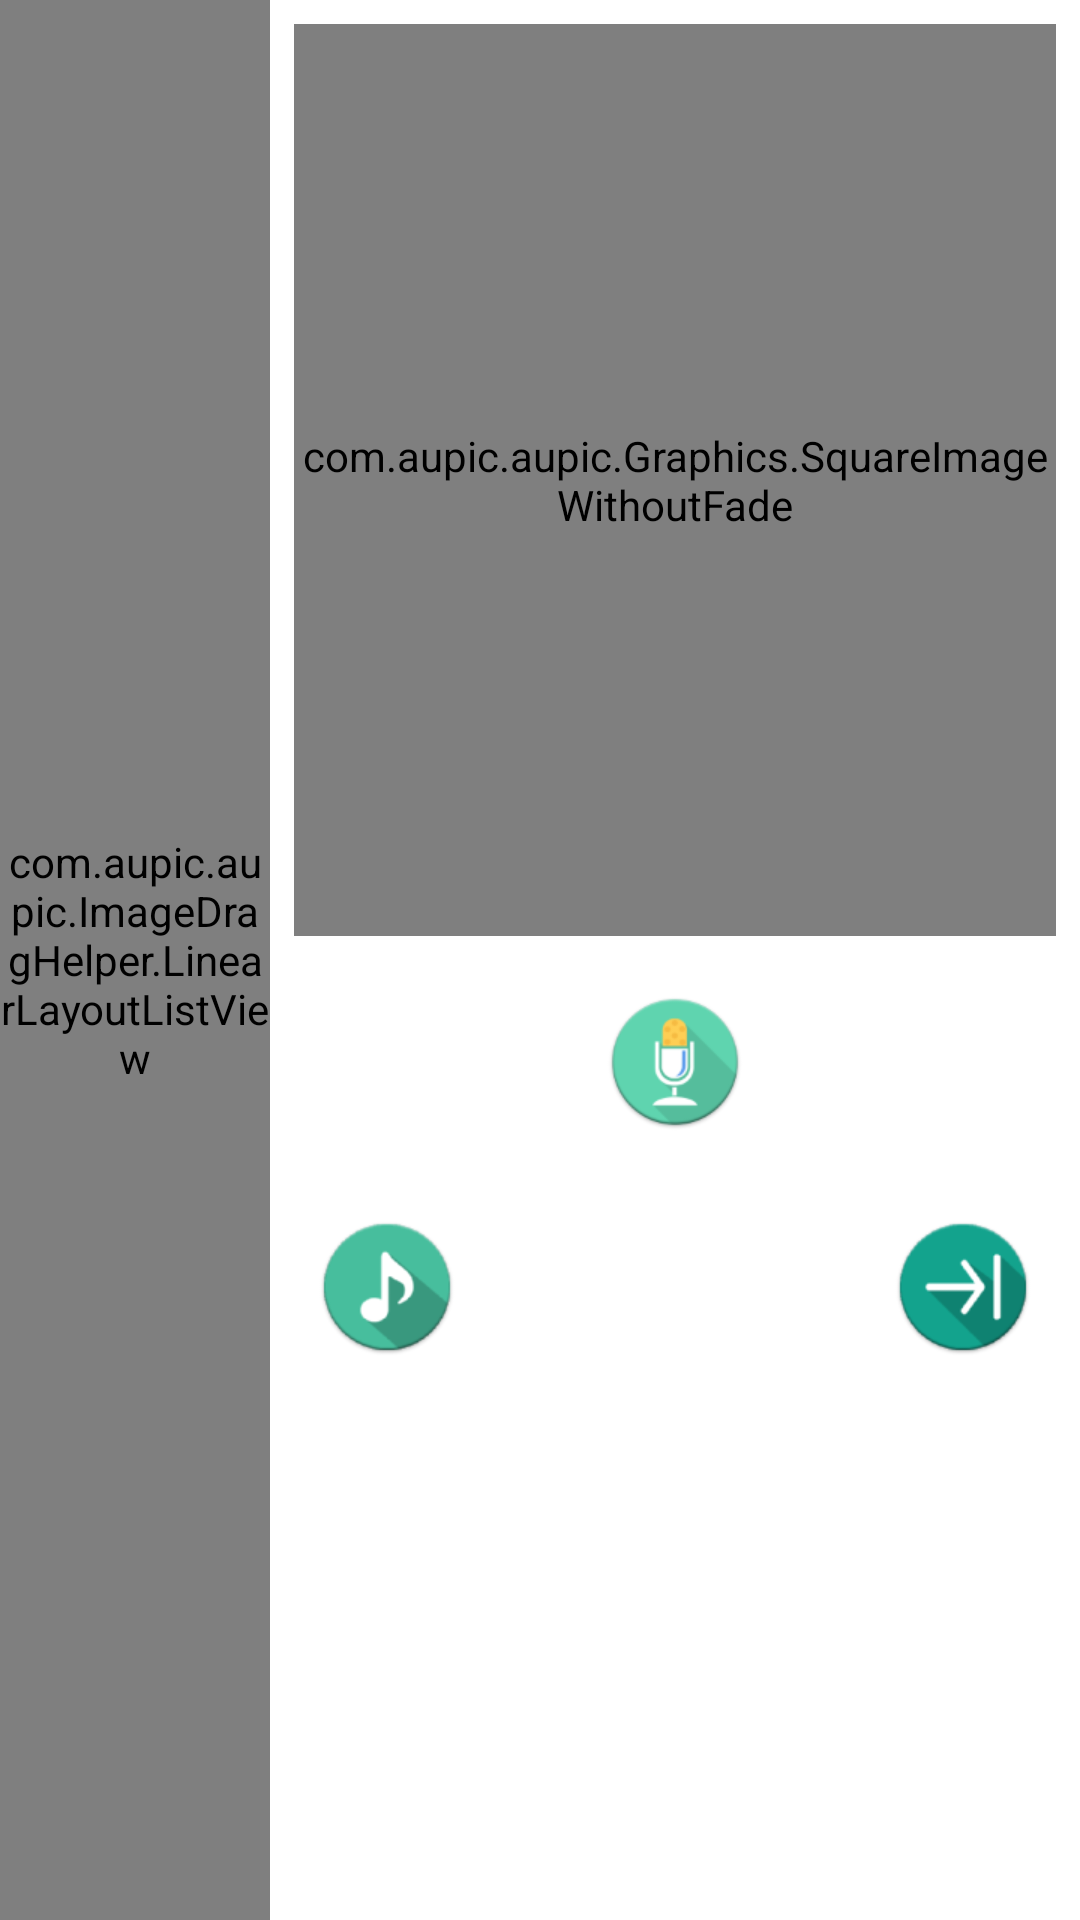

The Android layout XML behind this screen, and the referenced resources:
<!-- AndroidManifest.xml: application theme AppTheme -->
<!-- res/layout/aupic_creator_layout.xml -->
<?xml version="1.0" encoding="utf-8"?>
<LinearLayout xmlns:android="http://schemas.android.com/apk/res/android"
    xmlns:tools="http://schemas.android.com/tools"
    android:orientation="horizontal" android:layout_width="match_parent"
    android:layout_height="match_parent"
    android:background="@color/white">

    <com.aupic.aupic.ImageDragHelper.LinearLayoutListView
        android:id="@+id/ll_side_bar"
        android:layout_width="match_parent"
        android:layout_height="match_parent"
        android:orientation="vertical"
        android:layout_weight="3"
        android:background="@drawable/border_box_maroon"
        >

        <ListView
            android:id="@+id/side_bar_list_view"
            android:layout_width="match_parent"
            android:layout_height="match_parent"
            android:background="@color/very_light_blue"
            android:divider="@color/very_light_blue"
            android:dividerHeight="4dp"
            android:padding="@dimen/size_5"
            />

    </com.aupic.aupic.ImageDragHelper.LinearLayoutListView>

    <LinearLayout
        android:layout_width="match_parent"
        android:layout_height="match_parent"
        android:orientation="vertical"
        android:layout_weight="1">


        <RelativeLayout
            android:layout_width="fill_parent"
            android:layout_height="fill_parent"
            android:background="@drawable/border_box_maroon"
            android:layout_weight="1"
            android:padding="@dimen/size_8">

            <FrameLayout
                android:id="@+id/main_image_flv"
                android:layout_width="match_parent"
                android:layout_height="match_parent">

                <com.aupic.aupic.Graphics.SquareImageWithoutFade
                    android:id="@+id/selected_image"
                    android:layout_width="match_parent"
                    android:layout_height="match_parent"
                    android:scaleType="centerCrop"
                    android:src="@drawable/red_tick"
                    />

                <ImageView
                    android:id="@+id/btn_play_video"
                    android:layout_width="wrap_content"
                    android:layout_height="wrap_content"
                    android:src="@drawable/play"
                    android:layout_gravity="center"
                    tools:visibility="visible"
                    android:visibility="gone"/>

                <ProgressBar
                    android:id="@+id/progressMainBar"
                    android:indeterminate="true"
                    android:layout_gravity="center"
                    android:max="1000"
                    android:layout_margin="20dp"
                    style="@android:style/Widget.ProgressBar"
                    android:progress="0"
                    android:layout_width="wrap_content"
                    android:layout_height="wrap_content"
                    android:visibility="gone"
                    tools:visibility="gone"/>

            </FrameLayout>

            <VideoView
                android:id="@+id/vv_main_video"
                android:layout_alignParentTop="true"
                android:layout_alignParentBottom="true"
                android:layout_alignParentLeft="true"
                android:layout_alignParentStart="true"
                android:layout_alignParentRight="true"
                android:layout_alignParentEnd="true"
                android:layout_width="fill_parent"
                android:layout_height="fill_parent"
                android:visibility="gone"/>

        </RelativeLayout>

        <LinearLayout
            android:layout_width="match_parent"
            android:layout_height="match_parent"
            android:background="@drawable/border_box_maroon"
            android:layout_weight="1"
            android:orientation="vertical">

            <LinearLayout
                android:layout_width="match_parent"
                android:layout_height="wrap_content"
                android:orientation="vertical">

                <ImageView
                    android:id="@+id/record_audio"
                    android:layout_width="match_parent"
                    android:layout_height="wrap_content"
                    android:src="@drawable/record_green"
                    android:layout_gravity="center"
                    android:layout_marginTop="@dimen/size_10"
                    android:layout_marginBottom="@dimen/size_12"
                />

            </LinearLayout>


            <LinearLayout
                android:id="@+id/media_player"
                android:layout_width="match_parent"
                android:layout_height="wrap_content"
                android:layout_marginTop="@dimen/size_5"
                android:orientation="vertical"
                android:background="@color/type_bkgnd_ringtone"
                tools:visibility="visible"
                android:layout_marginLeft="@dimen/size_1"
                android:layout_marginStart="@dimen/size_1"
                android:layout_marginRight="2dp"
                android:layout_marginEnd="2dp"
                android:visibility="gone">

                <LinearLayout
                    android:layout_width="match_parent"
                    android:layout_height="wrap_content"
                    android:orientation="horizontal"
                    >

                    <ImageView
                        android:id="@+id/play_btn"
                        android:layout_width="wrap_content"
                        android:layout_height="wrap_content"
                        android:src="@drawable/play_btn"/>

                    <SeekBar
                        android:id="@+id/seek_bar"
                        android:layout_marginTop="@dimen/size_8"
                        android:layout_width="match_parent"
                        android:layout_height="wrap_content"
                         />
                </LinearLayout>

                <LinearLayout
                    android:layout_width="match_parent"
                    android:layout_height="wrap_content"
                    android:orientation="horizontal"
                    android:gravity="center"
                    android:layout_marginLeft="@dimen/size_28"
                    android:layout_marginStart="@dimen/size_28"
                    android:layout_marginBottom="@dimen/size_4">

                    <TextView
                        android:id="@+id/start_time"
                        android:layout_width="wrap_content"
                        android:layout_height="wrap_content"
                        android:textColor="@color/dark_green"
                        android:textSize="@dimen/size_18"
                        android:textStyle="bold"
                        tools:text="0:00"
                        />

                    <TextView
                        android:layout_width="wrap_content"
                        android:layout_height="wrap_content"
                        android:textSize="@dimen/size_18"
                        android:textStyle="bold"
                        android:textColor="@color/black"
                        android:text="@string/time_separator"/>

                    <TextView
                        android:id="@+id/total_time"
                        android:layout_width="wrap_content"
                        android:layout_height="wrap_content"
                        android:textColor="@color/dark_green"
                        android:textSize="@dimen/size_18"
                        android:textStyle="bold"
                        tools:text="0:00"
                        />

                    <ImageView
                        android:id="@+id/edit_audio"
                        android:layout_width="wrap_content"
                        android:layout_height="35dp"
                        android:src="@drawable/cut"
                        android:layout_marginLeft="@dimen/size_10"
                        android:layout_marginStart="@dimen/size_10"
                        />

                </LinearLayout>

            </LinearLayout>

            <RelativeLayout
                android:layout_width="match_parent"
                android:layout_height="wrap_content"
                android:padding="@dimen/size_15"
                >

                <ImageView
                    android:id="@+id/media_gallery"
                    android:layout_width="wrap_content"
                    android:layout_height="wrap_content"
                    android:src="@drawable/media_green"
                    />

                <ImageView
                    android:id="@+id/done_create_aupic"
                    android:layout_width="wrap_content"
                    android:layout_height="wrap_content"
                    android:src="@drawable/arrow_green"
                    android:layout_alignParentEnd="true"
                    android:layout_alignParentRight="true"/>

            </RelativeLayout>

        </LinearLayout>

    </LinearLayout>

</LinearLayout>
<!-- resources referenced by this layout -->
<resources>
  <color name="black">#000</color>
  <color name="dark_green">#006400</color>
  <color name="type_bkgnd_ringtone">#88008888</color>
  <color name="very_light_blue">#C1ECFA</color>
  <color name="white">#ffffff</color>
  <dimen name="size_1">1sp</dimen>
  <dimen name="size_10">10sp</dimen>
  <dimen name="size_12">12sp</dimen>
  <dimen name="size_15">15sp</dimen>
  <dimen name="size_18">18sp</dimen>
  <dimen name="size_28">28sp</dimen>
  <dimen name="size_4">4sp</dimen>
  <dimen name="size_5">5sp</dimen>
  <dimen name="size_8">8sp</dimen>
  <!-- drawable arrow_green: png bitmap (drawable-hdpi, 4500 bytes) -->
  <!-- drawable cut: png bitmap (drawable-hdpi, 4075 bytes) -->
  <!-- drawable media_green: png bitmap (drawable-hdpi, 4438 bytes) -->
  <!-- drawable play: png bitmap (drawable-hdpi, 4077 bytes) -->
  <!-- drawable play_btn: png bitmap (drawable-hdpi, 1640 bytes) -->
  <!-- drawable record_green: png bitmap (drawable-hdpi, 4724 bytes) -->
  <!-- drawable red_tick: png bitmap (drawable, 3863 bytes) -->
  <string name="time_separator">-::-</string>
  <style name="AppTheme" parent="Theme.AppCompat.Light.DarkActionBar">
          
      </style>
</resources>
